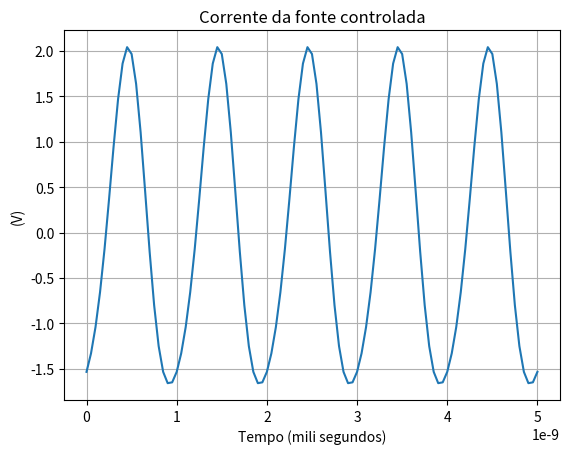

The script that saved this image:
from math import sin, cos, pi
import numpy as np
from numpy.linalg import inv
from scipy.optimize import fsolve
import matplotlib.pyplot as plt

"""
Thia code have as objective the harmonic balance analysis of a non linear
circuit. To calculate the harmonic balance, it is necessary to provide the initial
conditions in the components of circuits and also the equations of circuit.
The simulation of transient depends of the wave amplitudes obtained in the
harmonic balance
"""

# initial params
f = 10 ** 9
deltat = 1 / (20 * f)
tf = 5 * 1 / f
w = 2 * pi * f
h = 2
Ra = 10 ** 3
C1 = 10 * 10 ** (-12)
C2 = 10 ** (-6)
RL = 50
A = 5

F = np.array([[1, sin(2 * pi * 0 * 1 / (2 * h + 1)), cos((2 * pi * 0 * 1 / (2 * h + 1))),
               sin(2 * pi * 0 * 2 / (2 * h + 1)), cos((2 * pi * 0 * 2) / (2 * h + 1))],
              [1, sin(2 * pi * 1 * 1 / (2 * h + 1)), cos((2 * pi * 1 * 1 / (2 * h + 1))),
               sin(2 * pi * 1 * 2 / (2 * h + 1)), cos((2 * pi * 1 * 2) / (2 * h + 1))],
              [1, sin(2 * pi * 2 * 1 / (2 * h + 1)), cos((2 * pi * 2 * 1 / (2 * h + 1))),
               sin(2 * pi * 2 * 2 / (2 * h + 1)), cos((2 * pi * 2 * 2) / (2 * h + 1))],
              [1, sin(2 * pi * 3 * 1 / (2 * h + 1)), cos((2 * pi * 3 * 1 / (2 * h + 1))),
               sin(2 * pi * 3 * 2 / (2 * h + 1)), cos((2 * pi * 3 * 2) / (2 * h + 1))],
              [1, sin(2 * pi * 4 * 1 / (2 * h + 1)), cos((2 * pi * 4 * 1 / (2 * h + 1))),
               sin(2 * pi * 4 * 2 / (2 * h + 1)), cos((2 * pi * 4 * 2) / (2 * h + 1))]])

F_inv = inv(F)

# omega matrix
omega = np.zeros((5, 5))
omega[1, 2] = -w
omega[2, 1] = w
omega[3, 4] = -2 * w
omega[4, 3] = 2 * w


# Define the system equations
def circuit_equations(V):
    # vector of unknowns
    Va = np.zeros(5)
    Vb = np.zeros(5)
    Vc = np.zeros(5)
    for i in range(5):
        Va[i] = V[i]
        Vb[i] = V[5 + i]
        Vc[i] = V[10 + i]

    # definition of amplitude source and Va in time-domain
    A_amplitude = np.array([0, A, 0, 0, 0])
    non_linear = F @ Va
    vc2 = Vb - Vc

    return np.concatenate([
        Va - A_amplitude,
        (F_inv @ ((0.1 * np.sign(non_linear)) / ((1 + (1.8 / abs(non_linear)) ** 5) ** (1 / 5)))) - (1 / Ra) * Vb
        - (C1 * omega) @ Vb - (C2 * omega) @ vc2,
        C2 * omega @ vc2 - Vc / RL
    ])


# starting estimate and solve the system of nonlinear equations
amplitudes_guess = np.zeros(15)
y = fsolve(circuit_equations, amplitudes_guess)
print(y)

# transient analysis

t_sim = np.arange(0, tf + deltat, deltat)  # time simulation
# vectors to storage results
results_va = []
results_vb = []
results_vc = []

# waveforms of HB
for t in t_sim:
    Va_time = y[0] + y[1] * sin(w * t) + y[2] * cos(w * t) + y[3] * sin(2 * w * t) + y[4] * cos(2 * w * t)
    Vb_time = y[5] + y[6] * sin(w * t) + y[7] * cos(w * t) + y[8] * sin(2 * w * t) + y[9] * cos(2 * w * t)
    Vc_time = y[10] + y[11] * sin(w * t) + y[12] * cos(w * t) + y[13] * sin(2 * w * t) + y[14] * cos(2 * w * t)
    dependent_source = ((0.1 * np.sign(Va_time)) / ((1 + (1.8 / abs(Va_time)) ** 5) ** (1 / 5)))

    results_va.append(Va_time)
    results_vb.append(Vb_time)
    results_vc.append(Vc_time)

# plot results
plt.plot(t_sim, results_vb)
plt.title('Corrente da fonte controlada')
plt.ylabel('(V)')
plt.xlabel('Tempo (mili segundos)')
plt.grid()
plt.show()

# plt.plot (t_sim, results_vb)
# plt.title ('Tensão no Capacitor 1')
# plt.ylabel ('(V)')
# plt.xlabel ('Tempo (mili segundos)')
# plt.grid()
# plt.show()

# plt.plot (t_sim, results_vc2)
# plt.title ('Tensão no Capacitor 2')
# plt.ylabel ('(V)')
# plt.xlabel ('Tempo (mili segundos)')
# plt.grid()
# plt.show ()
